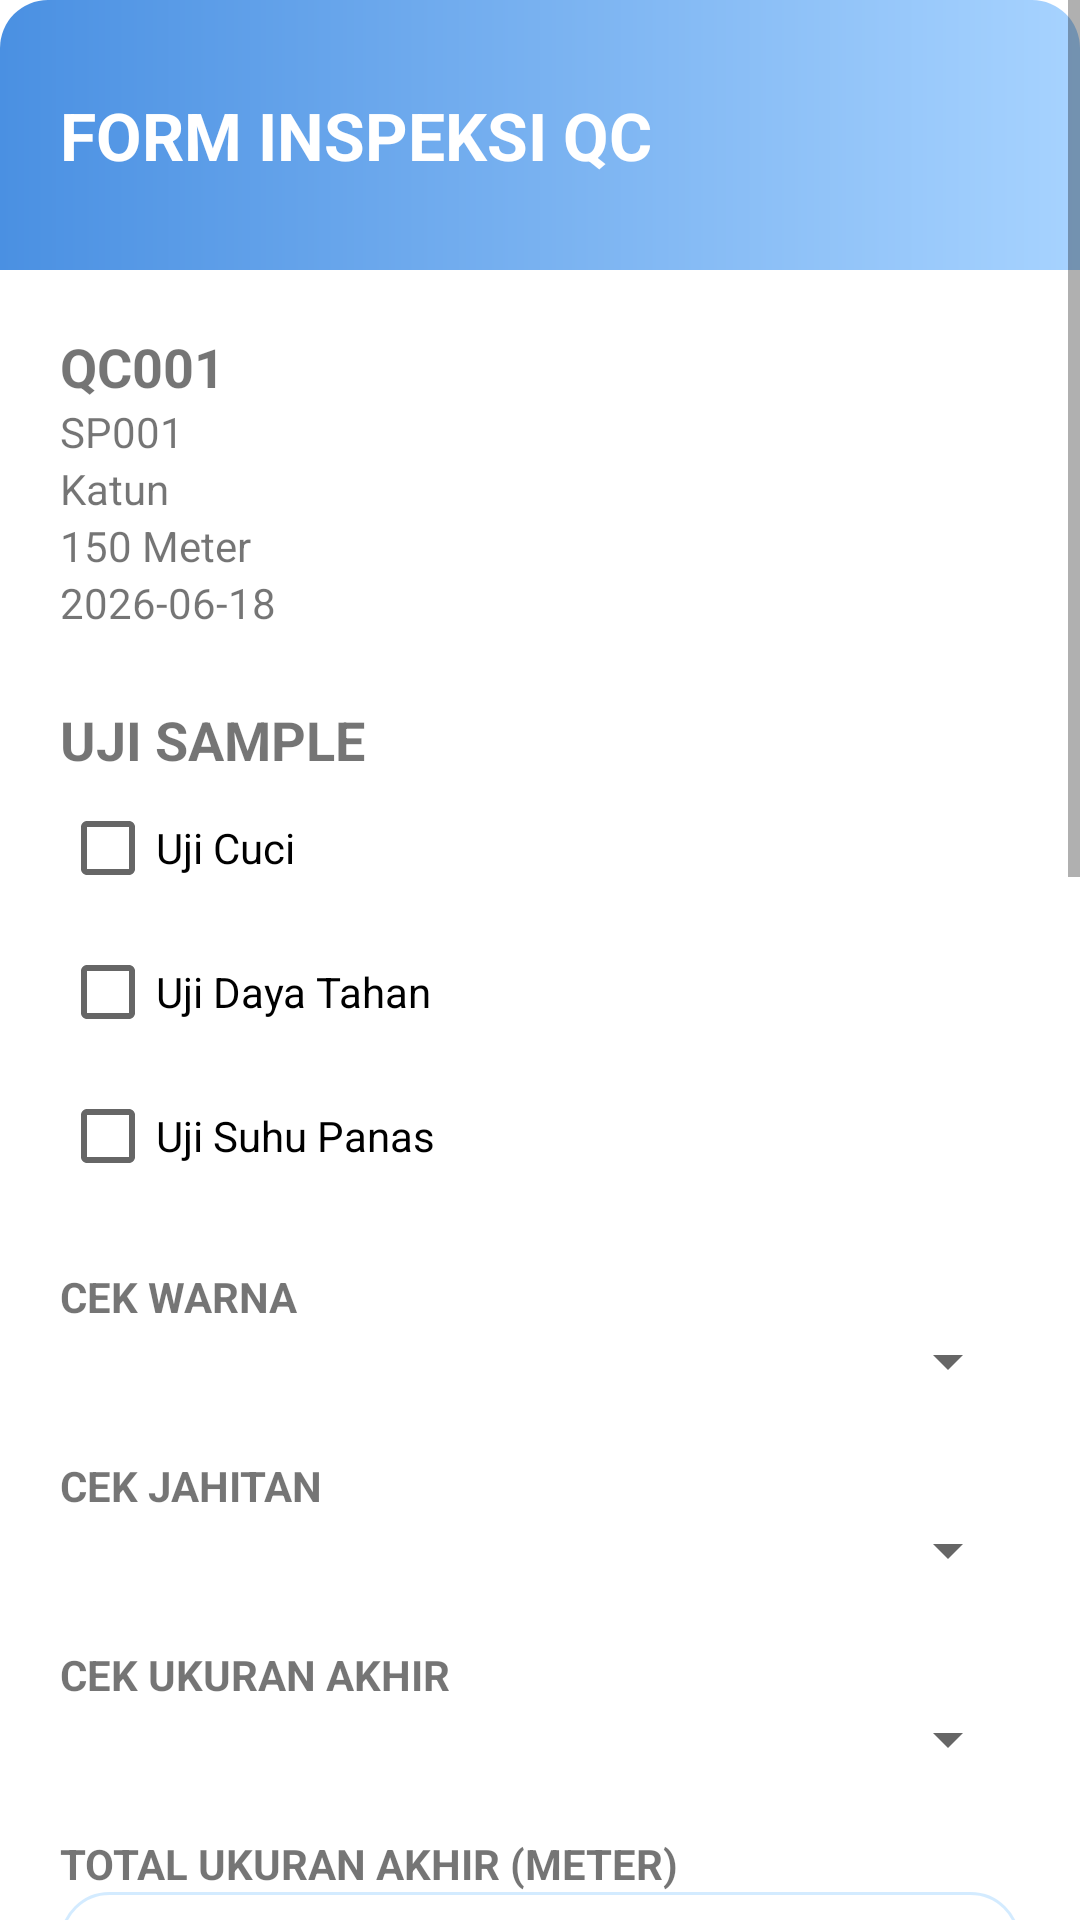

The Android layout XML behind this screen, and the referenced resources:
<!-- AndroidManifest.xml: application theme Theme.TIASA -->
<!-- res/layout/dialog_form_qc.xml -->
<?xml version="1.0" encoding="utf-8"?>
<ScrollView xmlns:android="http://schemas.android.com/apk/res/android"
    android:layout_width="match_parent"
    android:layout_height="match_parent">

    <LinearLayout
        android:layout_width="match_parent"
        android:layout_height="wrap_content"
        android:orientation="vertical">

        

        <LinearLayout
            android:layout_width="match_parent"
            android:layout_height="90dp"
            android:background="@drawable/bg_form_header"
            android:gravity="center_vertical"
            android:padding="20dp">

            <TextView
                android:layout_width="wrap_content"
                android:layout_height="wrap_content"
                android:text="FORM INSPEKSI QC"
                android:textColor="#FFFFFF"
                android:textSize="22sp"
                android:textStyle="bold"/>

        </LinearLayout>

        <LinearLayout
            android:layout_width="match_parent"
            android:layout_height="wrap_content"
            android:orientation="vertical"
            android:padding="20dp">

            

            <TextView
                android:id="@+id/tvNoQC"
                android:layout_width="wrap_content"
                android:layout_height="wrap_content"
                android:text="QC001"
                android:textStyle="bold"
                android:textSize="18sp"/>

            <TextView
                android:id="@+id/tvSPID"
                android:layout_width="wrap_content"
                android:layout_height="wrap_content"
                android:text="SP001"/>

            <TextView
                android:id="@+id/tvJenisKain"
                android:layout_width="wrap_content"
                android:layout_height="wrap_content"
                android:text="Katun"/>

            <TextView
                android:id="@+id/tvJumlahKain"
                android:layout_width="wrap_content"
                android:layout_height="wrap_content"
                android:text="150 Meter"/>

            <TextView
                android:id="@+id/tvTanggalKirim"
                android:layout_width="wrap_content"
                android:layout_height="wrap_content"
                android:text="2026-06-18"/>

            

            <TextView
                android:layout_width="wrap_content"
                android:layout_height="wrap_content"
                android:text="UJI SAMPLE"
                android:textStyle="bold"
                android:textSize="18sp"
                android:layout_marginTop="24dp"/>

            <CheckBox
                android:id="@+id/cbUjiCuci"
                android:layout_width="wrap_content"
                android:layout_height="wrap_content"
                android:text="Uji Cuci"/>

            <CheckBox
                android:id="@+id/cbUjiDayaTahan"
                android:layout_width="wrap_content"
                android:layout_height="wrap_content"
                android:text="Uji Daya Tahan"/>

            <CheckBox
                android:id="@+id/cbUjiSuhu"
                android:layout_width="wrap_content"
                android:layout_height="wrap_content"
                android:text="Uji Suhu Panas"/>

            

            <TextView
                android:id="@+id/tvUjiError"
                android:layout_width="wrap_content"
                android:layout_height="wrap_content"
                android:textColor="#E53935"
                android:textSize="12sp"
                android:visibility="gone"
                android:layout_marginTop="8dp"/>

            

            <TextView
                android:layout_width="wrap_content"
                android:layout_height="wrap_content"
                android:text="CEK WARNA"
                android:textStyle="bold"
                android:layout_marginTop="20dp"/>

            <Spinner
                android:id="@+id/spWarna"
                android:layout_width="match_parent"
                android:layout_height="wrap_content"/>

            

            <TextView
                android:layout_width="wrap_content"
                android:layout_height="wrap_content"
                android:text="CEK JAHITAN"
                android:textStyle="bold"
                android:layout_marginTop="20dp"/>

            <Spinner
                android:id="@+id/spJahitan"
                android:layout_width="match_parent"
                android:layout_height="wrap_content"/>

            

            <TextView
                android:layout_width="wrap_content"
                android:layout_height="wrap_content"
                android:text="CEK UKURAN AKHIR"
                android:textStyle="bold"
                android:layout_marginTop="20dp"/>

            <Spinner
                android:id="@+id/spUkuran"
                android:layout_width="match_parent"
                android:layout_height="wrap_content"/>


            

            <TextView
                android:layout_width="wrap_content"
                android:layout_height="wrap_content"
                android:text="TOTAL UKURAN AKHIR (METER)"
                android:textStyle="bold"
                android:layout_marginTop="20dp"/>

            <EditText
                android:id="@+id/etUkuranAkhir"
                android:layout_width="match_parent"
                android:layout_height="55dp"
                android:inputType="number"
                android:background="@drawable/bg_edittext"
                android:padding="12dp"/>

            <TextView
                android:id="@+id/tvUkuranError"
                android:layout_width="wrap_content"
                android:layout_height="wrap_content"
                android:textColor="#E53935"
                android:textSize="12sp"
                android:visibility="gone"
                android:layout_marginTop="4dp"/>



            

            <TextView
                android:layout_width="wrap_content"
                android:layout_height="wrap_content"
                android:text="DOKUMENTASI"
                android:textStyle="bold"
                android:textSize="18sp"
                android:layout_marginTop="24dp"/>

            <Button
                android:id="@+id/btnFotoSebelum"
                android:layout_width="match_parent"
                android:layout_height="wrap_content"
                android:text="FOTO SEBELUM UJI"/>

            <ImageView
                android:id="@+id/imgSebelum"
                android:layout_width="120dp"
                android:layout_height="120dp"
                android:layout_marginTop="8dp"/>

            <Button
                android:id="@+id/btnFotoSesudah"
                android:layout_width="match_parent"
                android:layout_height="wrap_content"
                android:text="FOTO SESUDAH UJI"
                android:layout_marginTop="12dp"/>

            <ImageView
                android:id="@+id/imgSesudah"
                android:layout_width="120dp"
                android:layout_height="120dp"
                android:layout_marginTop="8dp"/>

            <Button
                android:id="@+id/btnFotoTambahan"
                android:layout_width="match_parent"
                android:layout_height="wrap_content"
                android:text="FOTO TAMBAHAN (OPSIONAL)"
                android:layout_marginTop="12dp"/>

            <ImageView
                android:id="@+id/imgTambahan"
                android:layout_width="120dp"
                android:layout_height="120dp"
                android:layout_marginTop="8dp"/>



            <Button
                android:id="@+id/btnSimpanQC"
                android:layout_width="match_parent"
                android:layout_height="55dp"
                android:text="SIMPAN HASIL QC"
                android:layout_marginTop="16dp"
                android:layout_marginBottom="24dp"/>

        </LinearLayout>

    </LinearLayout>

</ScrollView>
<!-- resources referenced by this layout -->
<resources>
  <!-- drawable bg_edittext (drawable) -->
  <?xml version="1.0" encoding="utf-8"?>
  <shape xmlns:android="http://schemas.android.com/apk/res/android">
  
      <corners android:radius="16dp"/>
  
      <solid android:color="#CCFFFFFF"/>
  
      <stroke
          android:width="1dp"
          android:color="#80A7D8FF"/>
  
  </shape>
  <!-- drawable bg_form_header (drawable) -->
  <?xml version="1.0" encoding="utf-8"?>
  <shape xmlns:android="http://schemas.android.com/apk/res/android">
  
      <gradient
          android:startColor="#4A90E2"
          android:endColor="#A7D3FF"
          android:angle="0"/>
  
      <corners
          android:topLeftRadius="16dp"
          android:topRightRadius="16dp"/>
  
  </shape>
  <style name="Theme.TIASA" parent="Theme.MaterialComponents.DayNight.NoActionBar">
          <item name="colorPrimary">#4FA3FF</item>
          <item name="colorPrimaryVariant">#3D6FFF</item>
          <item name="colorOnPrimary">#FFFFFF</item>
  
          <item name="colorSecondary">#7BB8FF</item>
          <item name="colorSecondaryVariant">#5C8DFF</item>
          <item name="colorOnSecondary">#FFFFFF</item>
  
          <item name="android:statusBarColor">#4FA3FF</item>
          <item name="android:windowBackground">@android:color/white</item>
      </style>
</resources>
